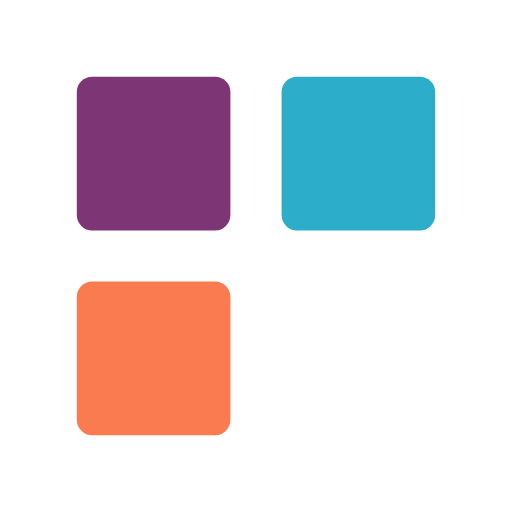
t = 0.00 s
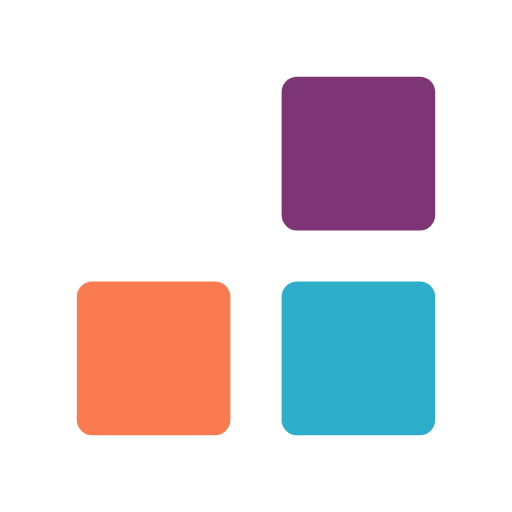
t = 0.33 s
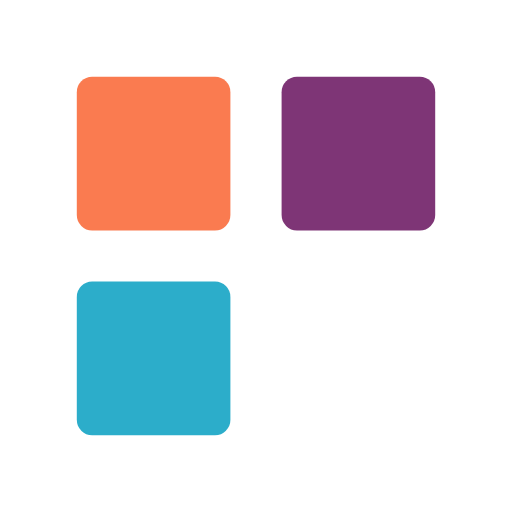
t = 0.67 s
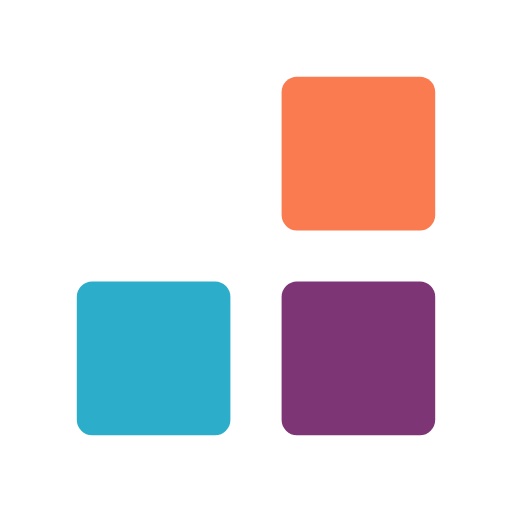
t = 1.00 s
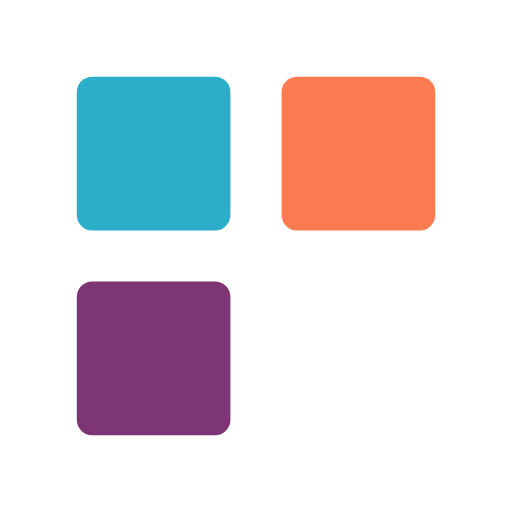
t = 1.33 s
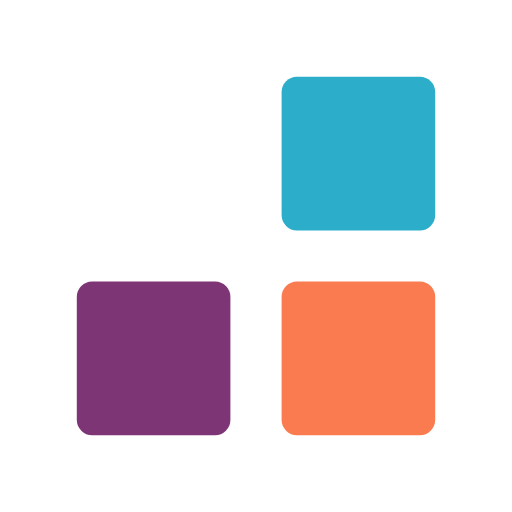
t = 1.67 s

The animated SVG that drew these frames (rendered in a browser with its animation timeline set to each time). Animation: 6 SMIL elements (animate=6); one cycle of 2.00 s, repeats indefinitely.

<?xml version="1.0" encoding="utf-8"?>
<!-- Generator: Adobe Illustrator 23.0.4, SVG Export Plug-In . SVG Version: 6.00 Build 0)  -->
<svg width="200px"  height="200px"  xmlns="http://www.w3.org/2000/svg" viewBox="0 0 100 100" preserveAspectRatio="xMidYMid" class="lds-bricks" style="background: rgba(0, 0, 0, 0) none repeat scroll 0% 0%;"><rect ng-attr-fill="{{config.c1}}" ng-attr-x="{{config.x}}" ng-attr-y="{{config.x}}" ng-attr-width="{{config.w}}" ng-attr-height="{{config.w}}" ng-attr-rx="{{config.radius}}" ng-attr-ry="{{config.radius}}" fill="#7e3576" x="15" y="15" width="30" height="30" rx="3" ry="3"><animate attributeName="x" calcMode="linear" values="15;55;55;55;55;15;15;15;15" keyTimes="0;0.083;0.25;0.333;0.5;0.583;0.75;0.833;1" dur="2" begin="-1.8333333333333333s" repeatCount="indefinite"></animate><animate attributeName="y" calcMode="linear" values="15;55;55;55;55;15;15;15;15" keyTimes="0;0.083;0.25;0.333;0.5;0.583;0.75;0.833;1" dur="2" begin="-1.3333333333333333s" repeatCount="indefinite"></animate></rect><rect ng-attr-fill="{{config.c2}}" ng-attr-x="{{config.x}}" ng-attr-y="{{config.x}}" ng-attr-width="{{config.w}}" ng-attr-height="{{config.w}}" ng-attr-rx="{{config.radius}}" ng-attr-ry="{{config.radius}}" fill="#fa7b50" x="15" y="15" width="30" height="30" rx="3" ry="3"><animate attributeName="x" calcMode="linear" values="15;55;55;55;55;15;15;15;15" keyTimes="0;0.083;0.25;0.333;0.5;0.583;0.75;0.833;1" dur="2" begin="-1.1666666666666667s" repeatCount="indefinite"></animate><animate attributeName="y" calcMode="linear" values="15;55;55;55;55;15;15;15;15" keyTimes="0;0.083;0.25;0.333;0.5;0.583;0.75;0.833;1" dur="2" begin="-0.6666666666666666s" repeatCount="indefinite"></animate></rect><rect ng-attr-fill="{{config.c3}}" ng-attr-x="{{config.x}}" ng-attr-y="{{config.x}}" ng-attr-width="{{config.w}}" ng-attr-height="{{config.w}}" ng-attr-rx="{{config.radius}}" ng-attr-ry="{{config.radius}}" fill="#2cadca" x="15" y="15" width="30" height="30" rx="3" ry="3"><animate attributeName="x" calcMode="linear" values="15;55;55;55;55;15;15;15;15" keyTimes="0;0.083;0.25;0.333;0.5;0.583;0.75;0.833;1" dur="2" begin="-0.5s" repeatCount="indefinite"></animate><animate attributeName="y" calcMode="linear" values="15;55;55;55;55;15;15;15;15" keyTimes="0;0.083;0.25;0.333;0.5;0.583;0.75;0.833;1" dur="2" begin="0s" repeatCount="indefinite"></animate></rect></svg>
